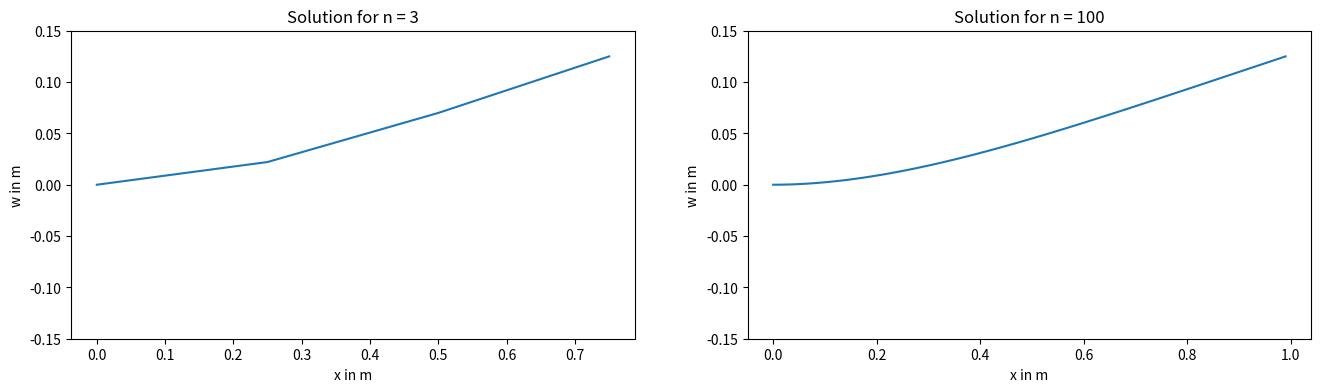
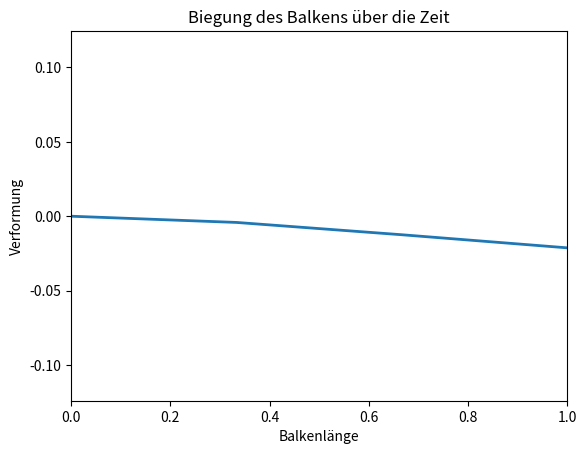

Here is the Python script that generated these plots, in order:
# -*- coding: utf-8 -*-
"""
Created on Mon Jul  8 09:03:16 2024

@author: carol
"""

import numpy as np
import scipy.sparse
from scipy.sparse import lil_matrix
from scipy.sparse import coo_matrix
from scipy.sparse import spdiags
import matplotlib.pyplot as plt
from scipy.sparse.linalg import spsolve
import matplotlib.animation as animation
from matplotlib.animation import FuncAnimation, PillowWriter
'''
Aufgabe 1
'''
# siehe line XXX



'''
Aufgabe 2, nützliche Arrays
'''

# a) 3D-Arrays
def getindizes(parameters:object):
    # a) 3D-Arrays
    nv = np.arange(0, 4, 1)  # Create an array with values [0, 1, 2, 3]
    J, I = np.meshgrid(nv, nv)  #repeats the rows, columns of nv in J, I

    matl = np.arange(parameters.n).reshape(parameters.n, 1, 1) * np.ones((1, 4, 4)).astype(int) #Create a 3D array, where each element from 0 to parameters.n-1 is repeated in shape(4,4)
    mati = np.repeat(I[np.newaxis, :, :], parameters.n, axis=0) #Repeat the  array I along the first axis parameters.n times
    matj = np.repeat(J[np.newaxis, :, :], parameters.n, axis=0) #Repeat the  array J along the first axis parameters.n times

    matlli = (2 * matl + mati).astype(int) #Calculate a 3D array from  matl & mati
    matllj = (2 * matl + matj).astype(int) #Calculate a 3D array from  matl & matj

    # We decided to use a row vector to represent the vector here
    # You can use a column vector as well [[[0], [0], [0], [0]], [[1], [1], ..
    # It does not matter that much as long as we stay consistent with this vector (matrix)
    # We use sparce matrices, so we flatten the vector anyway!
    veki, vekl = np.meshgrid(nv, np.arange(0, parameters.n)) #Create 2D  arrays  using nv and an array from 0 to parameters.n-1
    veklli = (2 * vekl + veki).astype(int) #Calculate a 2D array from  vekl + veki

    # Return the generated arrays
    return matl, mati, matj, matlli, matllj, vekl, veki, veklli


'''
Aufgabe 3,4; Elementmatrizen, -vektoren
'''

#create Mass matrix
def getMbar(parameters:object):
    h = parameters.h
    faktor = parameters.my(x) * h / 420 # define factor
    matrix = np.array(
        [[156, 22 * h, 54, -13 * h], [22 * h, 4 * h ** 2, 13 * h, -3 * h ** 2], [54, 13 * h, 156, -22 * h],
         [-13 * h, -3 * h ** 2, -22 * h, 4 * h ** 2]]) # define matrix
    M = faktor * matrix # scale matrix by the factor
    M = np.tile(M, (parameters.n, 1, 1)) # Replicate the scaled matrix for each element
    # Return the final 3D array
    return M


# create Stiffness matrix S the same way as M in getMbar
def getSbar(parameters:object):
    h = parameters.h
    faktor = parameters.E(x) * parameters.I(x) / h ** 3
    matrix = np.array([[12, 6 * h, -12, 6 * h], [6 * h, 4 * h ** 2, -6 * h, 2 * h ** 2], [-12, -6 * h, 12, -6 * h],
                       [6 * h, 2 * h ** 2, -6 * h, 4 * h ** 2]])
    S = faktor * matrix
    S = np.tile(S, (parameters.n, 1, 1))
    return S

# create element vector vekq the same way as M in getMbar
def getqbar(parameters:object):
    h = parameters.h
    faktor = parameters.q(x) * h / 12
    vektor = np.array([[6], [h], [6], [-h]])
    vekq = faktor * vektor
    vekq = np.tile(vekq, (parameters.n, 1, 1))
    return vekq


'''
Aufgabe 5, Massen-, Steifigkeitsmatrix, Streckenlastvektor
'''


# Mass matrix
def getM(parameters:object, indexes:object):
    M_alt = getMbar(parameters)  # Define the data matrix
    M_neu = coo_matrix((M_alt.flatten(), (indexes.matlli.flatten(), indexes.matllj.flatten()))).tocsr()
    return M_neu


# Stiffness matrix
# Analogous to getM for the data of the stiffness matrix
def getS(parameters, indexes):
    S_alt = getSbar(parameters)
    S_neu = coo_matrix((S_alt.flatten(), (indexes.matlli.flatten(), indexes.matllj.flatten()))).tocsr()# Convert the data matrix to a sparse matrix in COO format and then to CSR format
    return S_neu


# element vector
# Analogous to getM for the values of the element vector
def getvq(parameters, indexes):
    vq_alt = getqbar(parameters)
    vq_neu = coo_matrix((vq_alt.flatten(), (indexes.veklli.flatten(), np.zeros_like(indexes.veklli.flatten())))).tocsr()
    # np.zeros_like(veklli.flatten()) creates an array of zeros with the same shape as veklli.flatten()
    return vq_neu


'''
Aufgabe 6
'''


def getC(parameters):
    E1_indices = parameters.B[parameters.B[:, 1] == 1, 0]  # Extract indices for deflection
    E2_indices = parameters.B[parameters.B[:, 1] == 2, 0]  # Extract indices for slope

    # Combine indices for deflections and slope
    C1_indices = np.concatenate((E1_indices * 2, E2_indices * 2 + 1))

    num_entries = len(C1_indices)
    # Create sparse matrix C1 using the combined indices
    C1 = coo_matrix((np.ones(num_entries), (C1_indices, np.arange(num_entries))),
                    shape=(2 *parameters.n + 2, num_entries)).tocsr()

    return C1



'''
Aufgabe 7
'''

def getvn(parameters):
    E3_indices = parameters.B[parameters.B[:, 1] == 3, 0]  # Extract indices for moments
    E4_indices = parameters.B[parameters.B[:, 1] == 4, 0]  # Extract indices for shear forces

    c_3 = parameters.B[parameters.B[:, 1] == 3, 2]  # Extract values for moments
    c_4 = parameters.B[parameters.B[:, 1] == 4, 2]  # Extract values for shear forces

    # Create value arrays for moments & shear forces
    c_3_values = np.ones(len(E3_indices)) * c_3.T
    c_4_values = np.ones(len(E4_indices)) * c_4.T

    # Combine indices and values moments & shear forces
    v_N_rows = np.concatenate((E3_indices, E4_indices)).astype(int)
    v_N_cols = np.zeros(len(v_N_rows)).astype(int)
    v_N_vals = np.concatenate((c_3_values, c_4_values))
    v_N_shape = (2 * parameters.n + 2, 1)

    # Create sparse matrix v_N with the combined indices and values
    v_N = coo_matrix((v_N_vals, (v_N_rows, v_N_cols)), v_N_shape).tocsr()

    return v_N


'''
Aufgabe 8
'''
    
def getvd(parameters):
    
    a_k_values = parameters.B[parameters.B[:, 1] == 1, 2]  # Extract deflection values and convert to column vector
    b_k_values = parameters.B[parameters.B[:, 1] == 2, 2]  # Extract slope values and convert to column vector
    # Create sparse matrices for c3 and c4
    a_k_sparse = scipy.sparse.csr_matrix(a_k_values)
    b_k_sparse = scipy.sparse.csr_matrix(b_k_values)
    # Combine the vectors
    vD = scipy.sparse.vstack([a_k_sparse, b_k_sparse])

    return vD


'''
Aufgabe 9
'''

# a Mass matrix
def getMe(parameters, indexes):
    M = getM(parameters, indexes)
    C = getC(parameters)
    C0 = scipy.sparse.csr_matrix(np.zeros_like(C.toarray()))
    zero_filler = scipy.sparse.csr_matrix(np.zeros((C.shape[1], len(C0.toarray()[0]))))
    # horizontally merge M and C0
    M_C0_horizontal_stack = scipy.sparse.hstack([M, C0])
    # horizontally merge C0 and zero filler
    filler_C0_horizontal_stack = scipy.sparse.hstack([C0.T, zero_filler])
    # vertically merge M_C0 and filler_C0
    Me = scipy.sparse.vstack([M_C0_horizontal_stack, filler_C0_horizontal_stack])

    return Me


# b Stiffness matrix
def getSe(parameters, indexes):
    S = getS(parameters, indexes)
    C = getC(parameters)
    CT = C.T
    zero_filler = scipy.sparse.csr_matrix(np.zeros((C.shape[1], len(C.toarray()[0]))))
    # horizontally merge S and C
    S_C_horizontal_stack = scipy.sparse.hstack([S, C])
    # horizontally merge CT and zero filler
    filler_CT_horizontal_stack = scipy.sparse.hstack([CT, zero_filler])
    # vertically merge S_C and filler_CT
    Se = scipy.sparse.vstack([S_C_horizontal_stack, filler_CT_horizontal_stack])

    return Se


# c Element vector
def getve(parameters, indexes):
    vq = getvq(parameters, indexes)
    vN = getvn(parameters)
    # create 1st row
    ve1 = vq + vN
    # create 2nd row
    vD = getvd(parameters)
    # merge and stack vertically
    ve = scipy.sparse.vstack([ve1, vD])

    return ve


'''
Aufgabe 12
'''
def newmark_simmulation(parameters, static_solution):
    
    
    # Initialize starting point
    a_p = coo_matrix(static_solution).tocsr() # alpha E0
    a_d_p = np.zeros_like(static_solution)
    a_d_p = scipy.sparse.csr_matrix(a_d_p) # Velocity
    a_dd_p = a_d_p # Acceleration
    
    #prepare an empty matrix for coming animation data
    a_p_animation = np.zeros((parameters.n_p, 2*parameters.n+2))
    
    # Calculation over timesteps
    for time_step in range(0, parameters.n_p):
        
        # Explicit step for displacement and velocity
        a_explicit = a_p + (a_d_p * eta) + (0.5 - beta) * (a_dd_p * eta**2)
        a_explicit = a_explicit.T
        a_d_explicit = a_d_p + (1 - gamma) * a_dd_p * eta
        
        # next Acceleration
        a_dd_p = scipy.sparse.linalg.spsolve((M_e + (S_e * beta * (eta **2))), (v_e - S_e @ a_explicit))
        a_dd_p = coo_matrix((a_dd_p.T)).tocsr()
        
        # next Displacement
        a_p = a_explicit.T + (beta * a_dd_p * eta **2)
        a_pa = a_p.toarray()
        a_pa = a_pa[:, :2*parameters.n+2]
        
        # next Velocity
        a_d_p = a_d_explicit + (gamma * a_explicit.T * eta)
        
        # fill in data in data matrix for animation
        a_p_animation[time_step, :] = a_pa
        
    a_p_animation = a_p_animation[:, ::2]
    
   # Animation
    data = a_p_animation

    # Number of timesteps and supports
    num_time_steps, num_supports = data.shape

    # Create the X-axis (positions of the supports)
    x_data = np.linspace(0, 1, num_supports)

    # Initialize the figure and axes
    fig, ax = plt.subplots()
    line, = ax.plot([], [], lw=2)
    ax.set_xlim(0, 1)
    ax.set_ylim(data.min(), data.max())
    ax.set_xlabel("Balkenlänge")
    ax.set_ylabel("Verformung")
    ax.set_title("Biegung des Balkens über die Zeit")

    # Function to initialize the animation
    def init():
        line.set_data([], [])
        return line,

    # Update function for each frame of the animation
    def update(frame):
        y_data = data[frame]
        line.set_data(x_data, y_data)
        return line,

    # Create the animation
    ani = FuncAnimation(fig, update, frames=num_time_steps, init_func=init, blit=True)

    # Save the animation as a GIF
    ani.save("balkenbiegung_ani.gif", writer=PillowWriter(fps=10))

    # Optional: Show the animation
    plt.show()

    





if __name__ == "__main__":
    
    '''
    Aufgabe 1, Initialisierung
    '''


    n = 3  # Anzahl der Elemente in 1
    nh = 5  # Anzahl der zusätzlichen Auswertungspunkte je Element in 1
    ns = 7  # Ordnung der Quadratur in 1
    n_p = 100  # Anzahl der Zeitschritte in 1
    beta = 1 / 4  # Newmark- Koeffizient in 1
    gamma = 1 / 2  # Newmark- Koeffizient in 1
    eta = 0.1  # Zeitschrittweite in s
    l = 1  # Länge des Balkens in m
    x_0 = 1
    x = 1  # Zufälliges x für die lamda Funktionen für Aufgabe 1 - 15

    my = lambda x: x_0  # Längenspezifische Masse in kg/m
    E = lambda x: x_0  # Elastizitätsmodul in N/m^2
    I = lambda x: x_0  # Flächenträgheitsmoment in m^4
    q = lambda x: x_0  # Streckenlast in N/m

    '''
    B = np.array([[0, 1, 0],  # Auslenkung linkes Ende in m
                  [0, 2, 0],  # Anstieg linkes Ende in 1
                  [n, 3, 0],  # Moment rechtes Ende in Nm
                  [n, 4, 0]])  # Querkraft rechtes Ende in N
                      '''

    class Parameters:
        def __init__(self):
            self.n = n
            self.nh = nh
            self.ns = ns
            self.n_p = n_p
            self.beta = beta
            self.gamma = gamma
            self.eta = eta
            self.l = l
            self.x_0 = x_0
            self.my = my
            self.E = E
            self.I = I
            self.q = q
            self.h = l/n
            self.B = None

        def set_n(self, new_n):
            self.n = new_n
            self.B = np.array([[0, 1, 0],
                      [0, 2, 0],
                      [self.n, 3, 0],
                      [self.n, 4, 0]])
            self.h = self.l / self.n

        def set_q(self, new_q):
            self.q = lambda x: new_q




    class Indices:
        def __init__(self, index_matrices):
            self.matl = index_matrices[0]
            self.mati = index_matrices[1]
            self.matj = index_matrices[2]
            self.matlli = index_matrices[3]
            self.matllj = index_matrices[4]
            self.vekl = index_matrices[5]
            self.veki = index_matrices[6]
            self.veklli = index_matrices[7]


    params = Parameters()
    
    '''
    Aufgabe 10
    '''

    params.set_n(3) # set parameters for n = 3
    idx_10 = Indices(getindizes(params)) # set indices for n = 3
    alpha_e_static_solution_n3_arr = scipy.sparse.linalg.spsolve(getSe(params, idx_10), getve(params, idx_10))  # Find the static solution
    alpha_e_static_solution_n3 = scipy.sparse.csr_matrix(alpha_e_static_solution_n3_arr)
    '''
    Aufgabe 11
    '''

    # Build the maticies for the DGL n = 100
    params.set_n(100)
    idx_11 = Indices(getindizes(params))  # update index matrices
    alpha_e_static_solution_n100 = scipy.sparse.linalg.spsolve(getSe(params, idx_11), getve(params, idx_11))

    # Plot both solutions
    fig, ax = plt.subplots(nrows=1, ncols=2, figsize=(16, 4))#, sharey='row')
    
    # Plot for n = 3
    ax[0].plot(np.arange(0, params.l, params.l / (3 + 1)), alpha_e_static_solution_n3_arr[:2 * 3 + 2:2])
    ax[0].set_xlabel("x in m")
    ax[0].set_ylabel("w in m")
    ax[0].set_title("Solution for n = 3")
    ax[0].set_ylim(-0.15, 0.15)
    
    # Plot for n = 100
    ax[1].plot(np.arange(0, params.l, params.l / (params.n + 1)), alpha_e_static_solution_n100[:2 * params.n + 2:2])
    ax[1].set_title("Solution for n = 100")
    ax[1].set_ylabel("w in m")
    ax[1].set_xlabel("x in m")
    ax[1].set_ylim(-0.15, 0.15)


    '''
    Aufgabe 12
    '''

    params.set_n(3)
   
    params.set_q(0)
    idx_12 = Indices(getindizes(params))

    M_e = getMe(params, idx_12)
    M = getM(params, idx_12)
    S = getS(params, idx_12)
    S_e = getSe(params, idx_12)
    v_e = getve(params, idx_12)  # reinitialize the v_e vector, because the load has changed
    v_q = getvq(params, idx_12)
    v_n = getvn(params)
    C = getC(params)

    #a_p_animation, total_energy_newmark = newmark_simmulation(params, alpha_e_static_solution_n3_arr)
    test = newmark_simmulation(params, alpha_e_static_solution_n3_arr)
    

    
